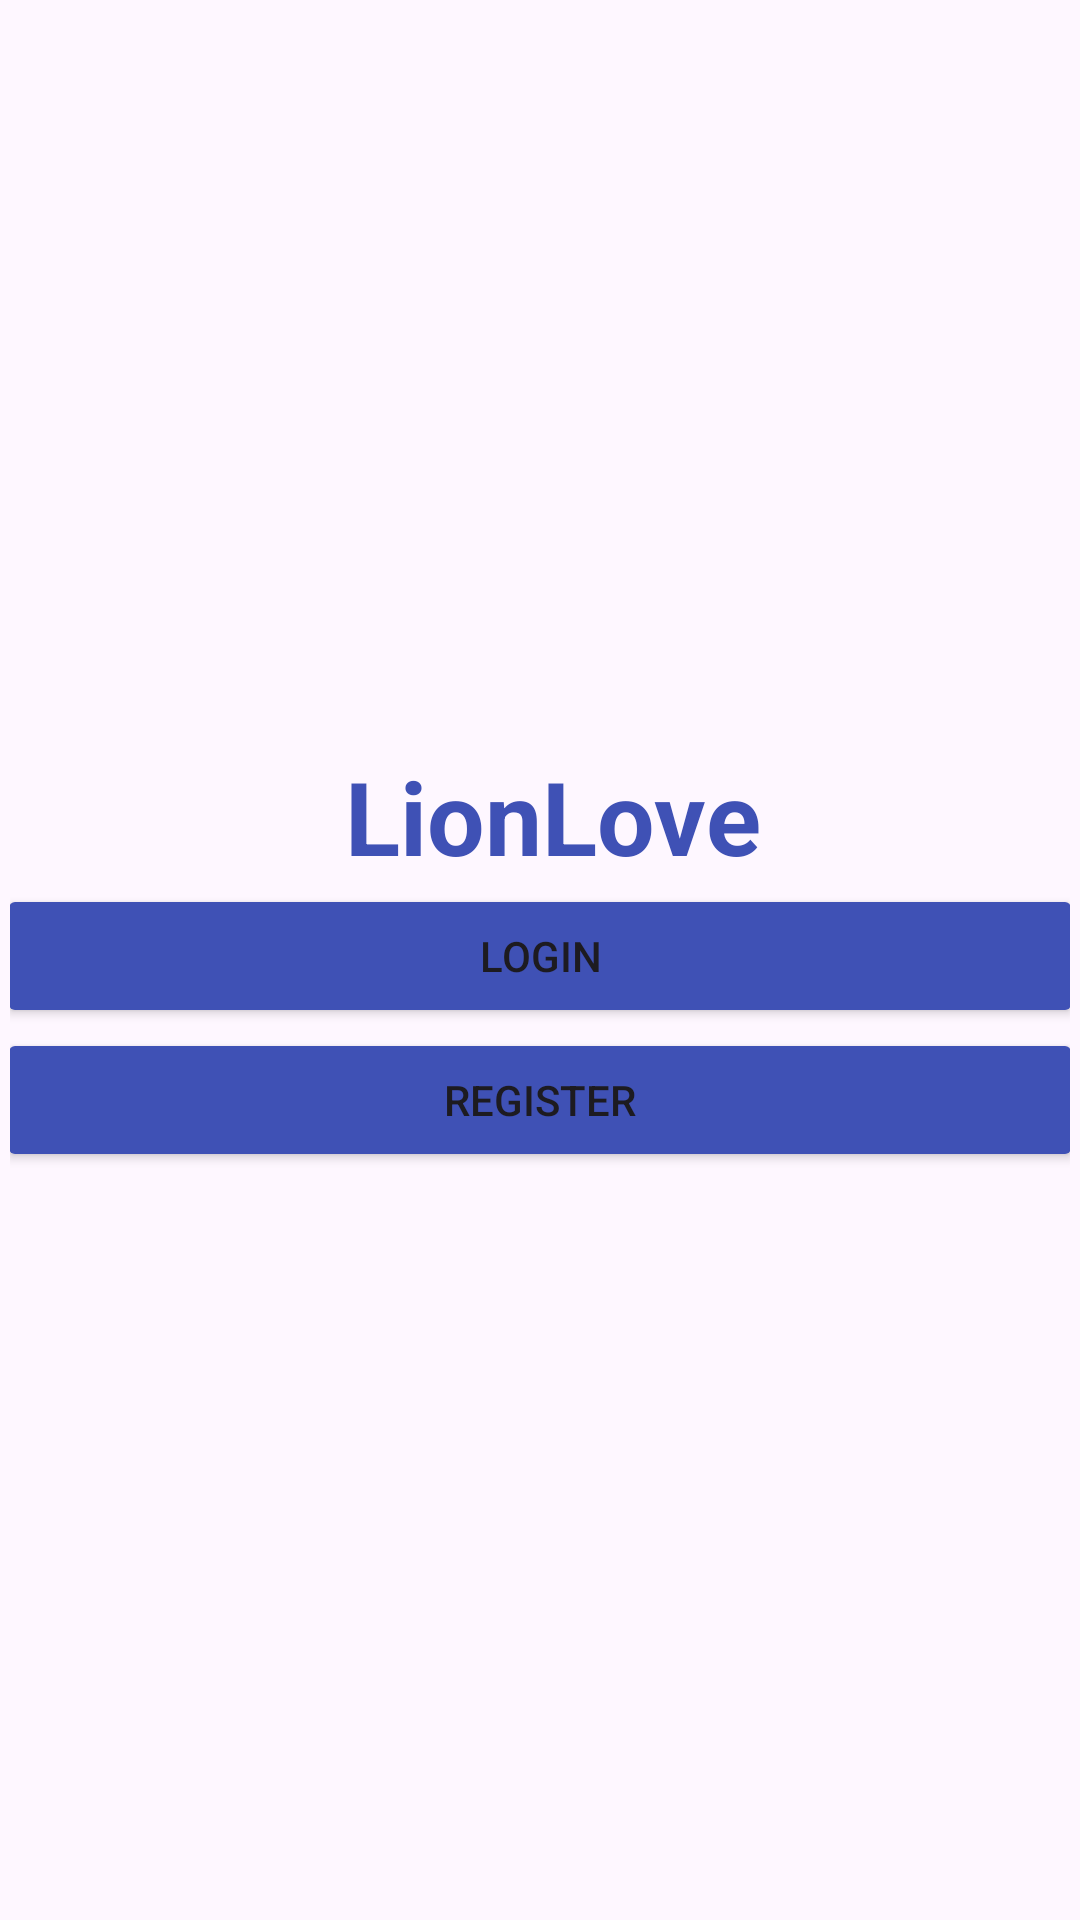

Android layout source for this screen:
<!-- AndroidManifest.xml: application theme Theme.LionLoveDating -->
<!-- res/layout/activity_choose_login_registration.xml -->
<?xml version="1.0" encoding="utf-8"?>
<LinearLayout xmlns:android="http://schemas.android.com/apk/res/android"
    xmlns:app="http://schemas.android.com/apk/res-auto"
    xmlns:tools="http://schemas.android.com/tools"
    android:id="@+id/main"
    android:layout_width="match_parent"
    android:layout_height="match_parent"
    android:layout_margin="30px"
    android:gravity="center"
    android:orientation="vertical"
    android:padding="10px"
    android:paddingBottom="30px"
    tools:context=".ChooseLoginRegistrationActivity">

    <TextView
        android:id="@+id/textView"
        android:layout_width="match_parent"
        android:layout_height="wrap_content"
        android:lineSpacingExtra="8sp"
        android:text=" LionLove"
        android:textAlignment="center"
        android:textAppearance="@style/TextAppearance.AppCompat.Display1"
        android:textColor="#3F51B5"
        android:textSize="34sp"
        android:textStyle="bold" />

    <Button
        android:id="@+id/login"
        android:layout_width="362dp"
        android:layout_height="wrap_content"
        android:backgroundTint="#3F51B5"
        android:text="Login" />

    <Button
        android:id="@+id/register"
        android:layout_width="362dp"
        android:layout_height="wrap_content"
        android:backgroundTint="#3F51B5"
        android:text="Register" />
</LinearLayout>
<!-- resources referenced by this layout -->
<resources>
  <style name="Theme.LionLoveDating" parent="Base.Theme.LionLoveDating" />
  <style name="Base.Theme.LionLoveDating" parent="Theme.Material3.DayNight.NoActionBar">
          
          
      </style>
</resources>
